Run: headless pygame with SDL's dummy video driver; simulated clock (each Clock.tick advances the game by its frame time, no real sleeping); random seed 0; keys injected as events and as key.get_pressed() state; mouse plan: one left click at the window centre at the start of phase 2, then a move to the lower-right quarter at the start of phase 3.
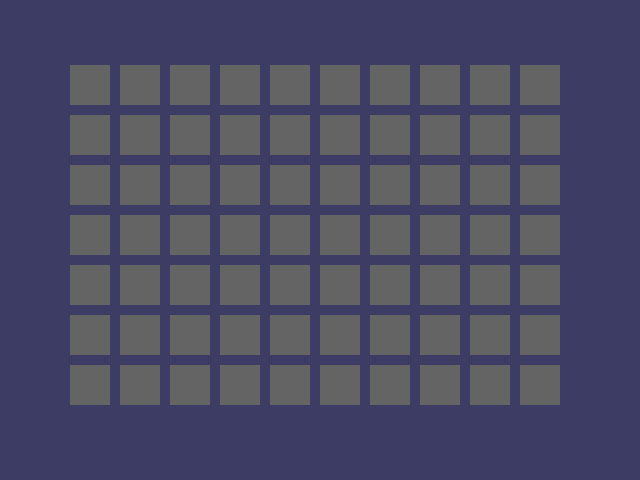
Frame 1 of 4 · flips 1–60 · no input
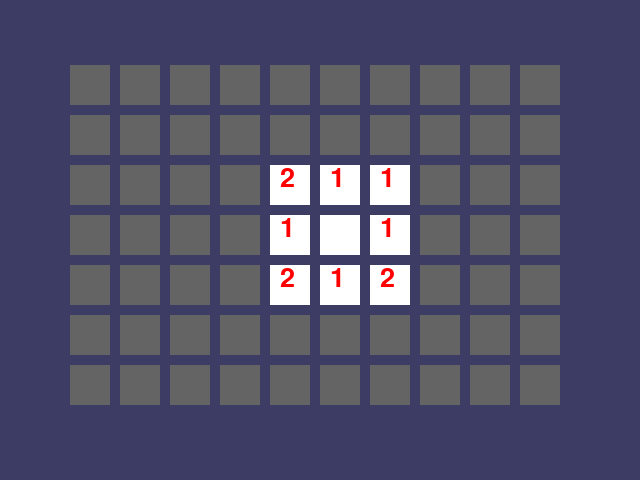
Frame 2 of 4 · flips 61–180 · clicked the window centre · tapped SPACE, RETURN · held RIGHT (→), D
Frame 3 of 4 · flips 181–300 · moved the mouse to the lower-right quarter · held DOWN (↓), S · screen unchanged from frame 2, image omitted
Frame 4 of 4 · flips 301–420 · held LEFT (←), A, UP (↑), W · screen unchanged from frame 3, image omitted

The pygame program that drew these frames:

import pygame, pygame.locals
import sys, random
FPS = 30
WINDOW_WIDTH = 640
WINDOW_HEIGHT = 480
REVEAL_SPEED = 100 
BOX_SIZE = 40 
GAP_SIZE = 10 
BOARD_WIDTH = 10  
BOARD_HEIGHT = 7  

NMINES = 1 + int(BOARD_WIDTH * BOARD_HEIGHT * 0.16)

XMARGIN = int((WINDOW_WIDTH - (BOARD_WIDTH * (BOX_SIZE + GAP_SIZE))) / 2)
YMARGIN = int((WINDOW_HEIGHT - (BOARD_HEIGHT * (BOX_SIZE + GAP_SIZE))) / 2)

GRAY = (100, 100, 100)
NAVYBLUE = (60, 60, 100)
WHITE = (255, 255, 255)
RED = (255, 0, 0)
GREEN = (0, 255, 0)
BLUE = (0, 0, 255)
YELLOW = (255, 255, 0)
ORANGE = (255, 128, 0)
PURPLE = (255, 0, 255)
CYAN = (0, 255, 255)

BGCOLOR = NAVYBLUE
LIGHTBGCOLOR = GRAY
BOXCOLOR = GRAY
HIGHLIGHTCOLOR = BLUE

DONUT = 'donut'
SQUARE = 'square'
DIAMOND = 'diamond' # мина
LINES = 'lines'
OVAL = 'oval'

ALL_COLORS = (RED, GREEN, BLUE, YELLOW, ORANGE, PURPLE, CYAN)
ALL_SHAPES = (DONUT, SQUARE, DIAMOND, LINES, OVAL)


def main():
    global FPS_CLOCK, DISPLAY_SURF
    pygame.init()
    FPS_CLOCK = pygame.time.Clock()
    DISPLAY_SURF = pygame.display.set_mode((WINDOW_WIDTH, WINDOW_HEIGHT))

    mousex = 0 
    mousey = 0
    pygame.display.set_caption('Сапёр')

    mainBoard = getRandomizedBoard()
    revealedBoxes = generateData(False)
    Flags = generateData(False)
    isGameOver = False

    DISPLAY_SURF.fill(BGCOLOR)

    # основной цикл игры
    while True:
        mouseClickedLeft = False
        mouseClickedRight = False

        DISPLAY_SURF.fill(BGCOLOR) 
        drawBoard(mainBoard, revealedBoxes, Flags)


        for event in pygame.event.get():  
            if event.type == pygame.locals.QUIT or (event.type == pygame.locals.KEYUP and event.key == pygame.locals.K_ESCAPE):
                pygame.quit()
                sys.exit()
            elif event.type == pygame.locals.MOUSEMOTION:
                mousex, mousey = event.pos
            elif event.type == pygame.locals.MOUSEBUTTONDOWN and event.button == 1:  # Левая кнопка
                mousex, mousey = event.pos
                mouseClickedLeft = True
            elif event.type == pygame.locals.MOUSEBUTTONDOWN and event.button == 3:  # Правая кнопка
                mousex, mousey = event.pos
                mouseClickedRight = True

        if isGameOver and mouseClickedRight:
            mainBoard = getRandomizedBoard()
            revealedBoxes = generateData(False)
            Flags = generateData(False)
            isGameOver = False
            mouseClickedRight = False

        if isGameOver:
            myfont = pygame.font.SysFont("monospace", 25)
            if isVictory:
                label = myfont.render('Победа', 1, (0, 255, 0))
                DISPLAY_SURF.blit(label, (200, 415))
            else:
                label = myfont.render('Поражение', 1, (255, 0, 0))
                DISPLAY_SURF.blit(label, (260, 415))
            label = myfont.render('Нажмите ПКМ для рестарта', 1, YELLOW)
            DISPLAY_SURF.blit(label, (155, 445))

        boxx, boxy = getBoxAtPixel(mousex, mousey)
        if boxx != None and boxy != None:
            # Мышь находится над прямоугольником.
            if not revealedBoxes[boxx][boxy] and not isGameOver:
                drawHighlightBox(boxx, boxy)

            if not revealedBoxes[boxx][boxy] and mouseClickedLeft and not isGameOver:

                Flags[boxx][boxy] = False

                if mainBoard[boxx][boxy][0] == DIAMOND: # Событие нажатие на "мину"
                    revealBoxesAnimation(mainBoard, [(boxx, boxy)])
                    revealedBoxes = generateData(True)
                    # Ожидание щелчка правой кнопкой мыши и начало новой игры
                    isGameOver = True
                elif mainBoard[boxx][boxy][0] == SQUARE:
                    # событие нажатия на пустой квадрат
                    openSquares(boxx, boxy, mainBoard, revealedBoxes, Flags)
                else:
                    revealBoxesAnimation(mainBoard, [(boxx, boxy)])
                    revealedBoxes[boxx][boxy] = True  # установка квадрата как "раскрытого"

                drawBoard(mainBoard, revealedBoxes, Flags)

            if not revealedBoxes[boxx][boxy] and mouseClickedRight and not isGameOver:
                Flags[boxx][boxy] = not Flags[boxx][boxy]
                drawBoard(mainBoard, revealedBoxes, Flags)

            isVictory = True
            for x in range(BOARD_WIDTH):
                for y in range(BOARD_HEIGHT):
                    if (mainBoard[x][y][0] == DIAMOND and not Flags[x][y]) or (
                            mainBoard[x][y][0] != DIAMOND and not revealedBoxes[x][y]):
                        isVictory = False

            if isVictory:
                isGameOver = True

        # Перерисовываем экран и ожидание тика
        pygame.display.update()
        FPS_CLOCK.tick(FPS)


def generateData(val):
    revealedBoxes = []
    for i in range(BOARD_WIDTH):
        revealedBoxes.append([val] * BOARD_HEIGHT)
    return revealedBoxes


def getRandomizedBoard():

    icons = []

    mines = 0
    for x in range(BOARD_WIDTH):
        for y in range(BOARD_HEIGHT):
            if mines < NMINES:
                icons.append((DIAMOND, GREEN))
                mines += 1
            else:
                icons.append((SQUARE, WHITE))

    random.shuffle(icons)  # рандом списка значков

    # Создание доски с рандомными значками.
    board = []
    for x in range(BOARD_WIDTH):
        column = []
        for y in range(BOARD_HEIGHT):
            column.append(icons[0])
            del icons[0] 
        board.append(column)

    for x in range(BOARD_WIDTH):
        for y in range(BOARD_HEIGHT):
            mines = 0
            if x > 0:
                if y > 0:
                    if board[x - 1][y - 1][0] == DIAMOND: mines += 1
                if board[x - 1][y][0] == DIAMOND: mines += 1
                if y < BOARD_HEIGHT - 1:
                    if board[x - 1][y + 1][0] == DIAMOND: mines += 1
            if x < BOARD_WIDTH - 1:
                if y > 0:
                    if board[x + 1][y - 1][0] == DIAMOND: mines += 1
                if board[x + 1][y][0] == DIAMOND: mines += 1
                if y < BOARD_HEIGHT - 1:
                    if board[x + 1][y + 1][0] == DIAMOND: mines += 1
            if y > 0:
                if board[x][y - 1][0] == DIAMOND: mines += 1
            if y < BOARD_HEIGHT - 1:
                if board[x][y + 1][0] == DIAMOND: mines += 1
            # установка количества мин
            if board[x][y][0] != DIAMOND:
                if mines in range(1,9):
                    
                    board[x][y] = (str(mines), WHITE)

    return board


def splitIntoGroupsOf(groupSize, theList):
    result = []
    for i in range(0, len(theList), groupSize):
        result.append(theList[i:i + groupSize])
    return result


def leftTopCoordsOfBox(boxx, boxy):
    left = boxx * (BOX_SIZE + GAP_SIZE) + XMARGIN
    top = boxy * (BOX_SIZE + GAP_SIZE) + YMARGIN
    return (left, top)


def getBoxAtPixel(x, y):
    for boxx in range(BOARD_WIDTH):
        for boxy in range(BOARD_HEIGHT):
            left, top = leftTopCoordsOfBox(boxx, boxy)
            boxRect = pygame.Rect(left, top, BOX_SIZE, BOX_SIZE)
            if boxRect.collidepoint(x, y):
                return (boxx, boxy)
    return (None, None)



def drawIcon(shape, color, boxx, boxy):

    quarter = int(BOX_SIZE * 0.25)
    half = int(BOX_SIZE * 0.5)
    left, top = leftTopCoordsOfBox(boxx, boxy)

    # Рисовка фигур
    if shape == DONUT:
        pygame.draw.circle(DISPLAY_SURF, color, (left + half, top + half), half - 5)
        pygame.draw.circle(DISPLAY_SURF, BGCOLOR, (left + half, top + half), quarter - 5)
    elif shape == SQUARE:
        pygame.draw.rect(DISPLAY_SURF, color, (left, top, BOX_SIZE, BOX_SIZE))
    elif shape == DIAMOND:
        pygame.draw.polygon(DISPLAY_SURF, color, (
        (left + half, top), (left + BOX_SIZE - 1, top + half), (left + half, top + BOX_SIZE - 1), (left, top + half)))
    elif shape == LINES:
        for i in range(0, BOX_SIZE, 4):
            pygame.draw.line(DISPLAY_SURF, color, (left, top + i), (left + i, top))
            pygame.draw.line(DISPLAY_SURF, color, (left + i, top + BOX_SIZE - 1), (left + BOX_SIZE - 1, top + i))
    elif shape == OVAL:
        pygame.draw.ellipse(DISPLAY_SURF, color, (left, top + quarter, BOX_SIZE, half))
    else:
        # рисовка квадрата с цифрой
        pygame.draw.rect(DISPLAY_SURF, color, (left, top, BOX_SIZE, BOX_SIZE))
        fontsize = int(BOX_SIZE)
        myfont = pygame.font.SysFont("monospace", fontsize)
        label = myfont.render(shape, 1, RED)
        DISPLAY_SURF.blit(label, (left + quarter, top))


def getShapeAndColor(board, boxx, boxy):
    return board[boxx][boxy][0], board[boxx][boxy][1]


def drawBoxCovers(board, boxes, coverage):
    for box in boxes:
        left, top = leftTopCoordsOfBox(box[0], box[1])
        pygame.draw.rect(DISPLAY_SURF, BGCOLOR, (left, top, BOX_SIZE, BOX_SIZE))
        shape, color = getShapeAndColor(board, box[0], box[1])
        drawIcon(shape, color, box[0], box[1])
        if coverage > 0:
            pygame.draw.rect(DISPLAY_SURF, BOXCOLOR, (left, top, coverage, BOX_SIZE))
    pygame.display.update()
    FPS_CLOCK.tick(FPS)


def revealBoxesAnimation(board, boxesToReveal):
    for coverage in range(BOX_SIZE, (-REVEAL_SPEED) - 1, -REVEAL_SPEED):
        drawBoxCovers(board, boxesToReveal, coverage)


def openSquares(x, y, board, revealed, flags):
    if revealed[x][y]: return
    if flags[x][y]: return
    revealBoxesAnimation(board, [(x, y)])
    revealed[x][y] = True
    if board[x][y][0] != SQUARE: return
    if x > 0:
        if y > 0: openSquares(x - 1, y - 1, board, revealed, flags)
        openSquares(x - 1, y, board, revealed, flags)
        if y < BOARD_HEIGHT - 1: openSquares(x - 1, y + 1, board, revealed, flags)
    if x < BOARD_WIDTH - 1:
        if y > 0: openSquares(x + 1, y - 1, board, revealed, flags)
        openSquares(x + 1, y, board, revealed, flags)
        if y < BOARD_HEIGHT - 1: openSquares(x + 1, y + 1, board, revealed, flags)
    if y > 0: openSquares(x, y - 1, board, revealed, flags)
    if y < BOARD_HEIGHT - 1: openSquares(x, y + 1, board, revealed, flags)


def drawBoard(board, revealed, flags):

    for boxx in range(BOARD_WIDTH):
        for boxy in range(BOARD_HEIGHT):
            left, top = leftTopCoordsOfBox(boxx, boxy)
            if not revealed[boxx][boxy]:
                pygame.draw.rect(DISPLAY_SURF, BOXCOLOR, (left, top, BOX_SIZE, BOX_SIZE))
                if flags[boxx][boxy]:
                    for i in range(0, BOX_SIZE, 4):
                        pygame.draw.line(DISPLAY_SURF, CYAN, (left, top + i), (left + i, top))
                        pygame.draw.line(DISPLAY_SURF, CYAN, (left + i, top + BOX_SIZE - 1),
                                         (left + BOX_SIZE - 1, top + i))
            else:
                shape, color = getShapeAndColor(board, boxx, boxy)
                drawIcon(shape, color, boxx, boxy)


def drawHighlightBox(boxx, boxy):
    left, top = leftTopCoordsOfBox(boxx, boxy)
    pygame.draw.rect(DISPLAY_SURF, HIGHLIGHTCOLOR, (left - 5, top - 5, BOX_SIZE + 10, BOX_SIZE + 10), 4)


if __name__ == '__main__':
    main()
